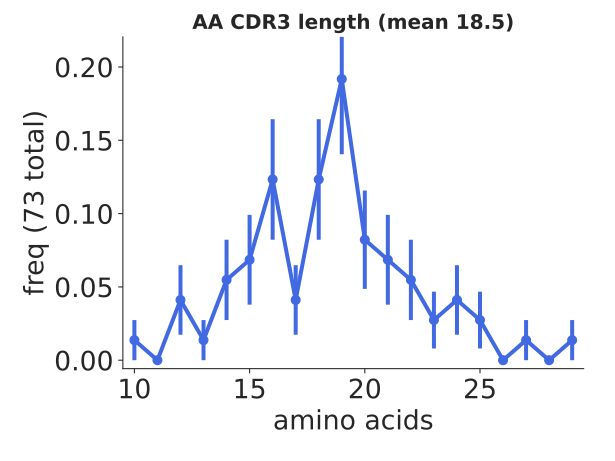

The table this chart was drawn from, first rows:
bin_low_edge, contents, binlabel, error
8.5, 0.0, , 0.0
9.5, 0.0137, , 0.0137
10.5, 0.0, , 0.0
11.5, 0.0411, , 0.02373
12.5, 0.0137, , 0.0137
13.5, 0.05479, , 0.0274
14.5, 0.06849, , 0.03063
15.5, 0.1233, , 0.0411
16.5, 0.0411, , 0.02373
17.5, 0.1233, , 0.0411
18.5, 0.1918, , 0.05126
19.5, 0.08219, , 0.03355
20.5, 0.06849, , 0.03063
21.5, 0.05479, , 0.0274
22.5, 0.0274, , 0.01937
23.5, 0.0411, , 0.02373
24.5, 0.0274, , 0.01937
25.5, 0.0, , 0.0
26.5, 0.0137, , 0.0137
27.5, 0.0, , 0.0
28.5, 0.0137, , 0.0137
29.5, 0.0, , 0.0
